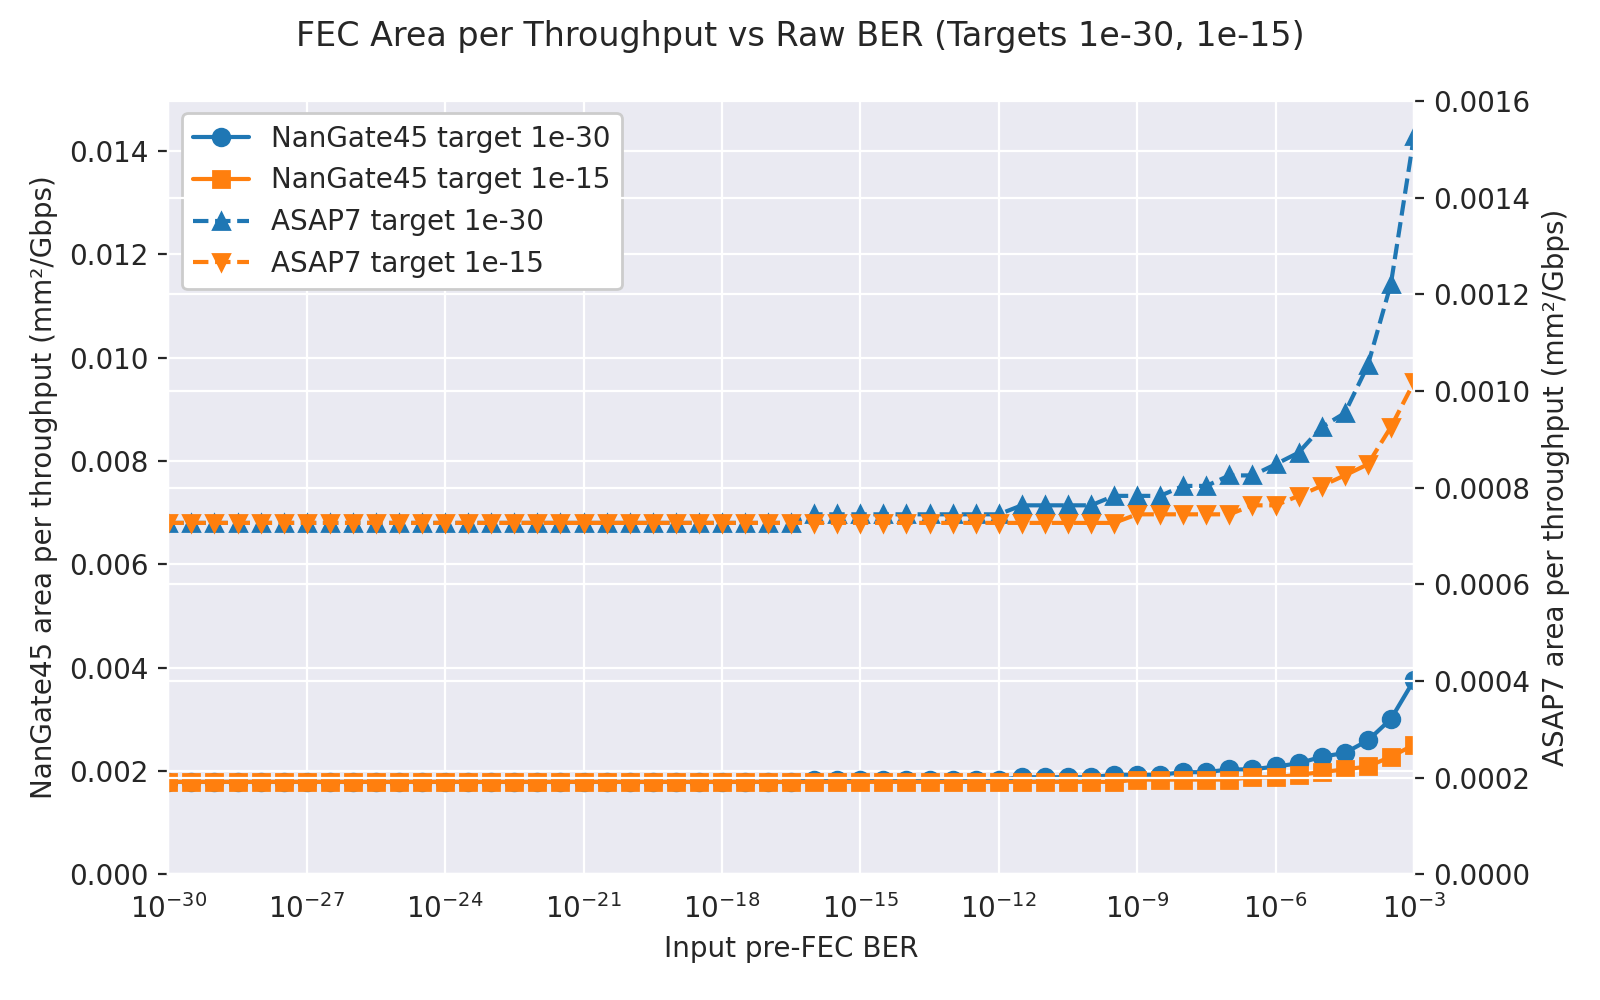

Data behind this chart, as committed beside it:
tech, target_post_BER, input_preFEC_BER, n, rate, clk_ns, area_total_um2, area_total_mm2, throughput_gbps, area_per_gbps
ASAP7, 1e-30, 1e-30, 86, 0.9767, 0.8, 3551, 0.003551, 4.884, 0.000727
ASAP7, 1e-30, 3.1622776601683794e-30, 86, 0.9767, 0.8, 3551, 0.003551, 4.884, 0.000727
ASAP7, 1e-30, 1e-29, 86, 0.9767, 0.8, 3551, 0.003551, 4.884, 0.000727
ASAP7, 1e-30, 3.162277660168379e-29, 86, 0.9767, 0.8, 3551, 0.003551, 4.884, 0.000727
ASAP7, 1e-30, 1e-28, 86, 0.9767, 0.8, 3551, 0.003551, 4.884, 0.000727
ASAP7, 1e-30, 3.1622776601683794e-28, 86, 0.9767, 0.8, 3551, 0.003551, 4.884, 0.000727
ASAP7, 1e-30, 1e-27, 86, 0.9767, 0.8, 3551, 0.003551, 4.884, 0.000727
ASAP7, 1e-30, 3.1622776601683794e-27, 86, 0.9767, 0.8, 3551, 0.003551, 4.884, 0.000727
ASAP7, 1e-30, 1e-26, 86, 0.9767, 0.8, 3551, 0.003551, 4.884, 0.000727
ASAP7, 1e-30, 3.162277660168379e-26, 86, 0.9767, 0.8, 3551, 0.003551, 4.884, 0.000727
ASAP7, 1e-30, 1e-25, 86, 0.9767, 0.8, 3551, 0.003551, 4.884, 0.000727
ASAP7, 1e-30, 3.1622776601683796e-25, 86, 0.9767, 0.8, 3551, 0.003551, 4.884, 0.000727
ASAP7, 1e-30, 1e-24, 86, 0.9767, 0.8, 3551, 0.003551, 4.884, 0.000727
ASAP7, 1e-30, 3.1622776601683795e-24, 86, 0.9767, 0.8, 3551, 0.003551, 4.884, 0.000727
ASAP7, 1e-30, 1e-23, 86, 0.9767, 0.8, 3551, 0.003551, 4.884, 0.000727
ASAP7, 1e-30, 3.1622776601683793e-23, 86, 0.9767, 0.8, 3551, 0.003551, 4.884, 0.000727
ASAP7, 1e-30, 1e-22, 86, 0.9767, 0.8, 3551, 0.003551, 4.884, 0.000727
ASAP7, 1e-30, 3.1622776601683793e-22, 86, 0.9767, 0.8, 3551, 0.003551, 4.884, 0.000727
ASAP7, 1e-30, 1e-21, 86, 0.9767, 0.8, 3551, 0.003551, 4.884, 0.000727
ASAP7, 1e-30, 3.1622776601683792e-21, 86, 0.9767, 0.8, 3551, 0.003551, 4.884, 0.000727
ASAP7, 1e-30, 1e-20, 86, 0.9767, 0.8, 3551, 0.003551, 4.884, 0.000727
ASAP7, 1e-30, 3.162277660168379e-20, 86, 0.9767, 0.8, 3551, 0.003551, 4.884, 0.000727
ASAP7, 1e-30, 1e-19, 86, 0.9767, 0.8, 3551, 0.003551, 4.884, 0.000727
ASAP7, 1e-30, 3.162277660168379e-19, 86, 0.9767, 0.8, 3551, 0.003551, 4.884, 0.000727
ASAP7, 1e-30, 1e-18, 86, 0.9767, 0.8, 3551, 0.003551, 4.884, 0.000727
ASAP7, 1e-30, 3.1622776601683795e-18, 86, 0.9767, 0.8, 3551, 0.003551, 4.884, 0.000727
ASAP7, 1e-30, 1e-17, 86, 0.9767, 0.8, 3551, 0.003551, 4.884, 0.000727
ASAP7, 1e-30, 3.1622776601683796e-17, 86, 0.9767, 0.8, 3551, 0.003551, 4.884, 0.000727
ASAP7, 1e-30, 1e-16, 86, 0.9535, 0.8, 3551, 0.003551, 4.767, 0.0007448
ASAP7, 1e-30, 3.1622776601683793e-16, 86, 0.9535, 0.8, 3551, 0.003551, 4.767, 0.0007448
ASAP7, 1e-30, 1e-15, 86, 0.9535, 0.8, 3551, 0.003551, 4.767, 0.0007448
ASAP7, 1e-30, 3.1622776601683794e-15, 86, 0.9535, 0.8, 3551, 0.003551, 4.767, 0.0007448
ASAP7, 1e-30, 1e-14, 86, 0.9535, 0.8, 3551, 0.003551, 4.767, 0.0007448
ASAP7, 1e-30, 3.1622776601683796e-14, 86, 0.9535, 0.8, 3551, 0.003551, 4.767, 0.0007448
ASAP7, 1e-30, 1e-13, 86, 0.9535, 0.8, 3551, 0.003551, 4.767, 0.0007448
ASAP7, 1e-30, 3.162277660168379e-13, 86, 0.9535, 0.8, 3551, 0.003551, 4.767, 0.0007448
ASAP7, 1e-30, 1e-12, 86, 0.9535, 0.8, 3551, 0.003551, 4.767, 0.0007448
ASAP7, 1e-30, 3.1622776601683794e-12, 86, 0.9302, 0.8, 3551, 0.003551, 4.651, 0.0007634
ASAP7, 1e-30, 1e-11, 86, 0.9302, 0.8, 3551, 0.003551, 4.651, 0.0007634
ASAP7, 1e-30, 3.1622776601683794e-11, 86, 0.9302, 0.8, 3551, 0.003551, 4.651, 0.0007634
ASAP7, 1e-30, 1e-10, 86, 0.9302, 0.8, 3551, 0.003551, 4.651, 0.0007634
ASAP7, 1e-30, 3.1622776601683795e-10, 86, 0.907, 0.8, 3551, 0.003551, 4.535, 0.0007829
ASAP7, 1e-30, 1e-09, 86, 0.907, 0.8, 3551, 0.003551, 4.535, 0.0007829
ASAP7, 1e-30, 3.1622776601683795e-09, 86, 0.907, 0.8, 3551, 0.003551, 4.535, 0.0007829
ASAP7, 1e-30, 1e-08, 86, 0.8837, 0.8, 3551, 0.003551, 4.419, 0.0008036
ASAP7, 1e-30, 3.162277660168379e-08, 86, 0.8837, 0.8, 3551, 0.003551, 4.419, 0.0008036
ASAP7, 1e-30, 1e-07, 86, 0.8605, 0.8, 3551, 0.003551, 4.302, 0.0008253
ASAP7, 1e-30, 3.162277660168379e-07, 86, 0.8605, 0.8, 3551, 0.003551, 4.302, 0.0008253
ASAP7, 1e-30, 1e-06, 86, 0.8372, 0.8, 3551, 0.003551, 4.186, 0.0008482
ASAP7, 1e-30, 3.162277660168379e-06, 86, 0.814, 0.8, 3551, 0.003551, 4.07, 0.0008724
ASAP7, 1e-30, 1e-05, 86, 0.7674, 0.8, 3551, 0.003551, 3.837, 0.0009253
ASAP7, 1e-30, 3.1622776601683795e-05, 86, 0.7442, 0.8, 3551, 0.003551, 3.721, 0.0009542
ASAP7, 1e-30, 0.0001, 86, 0.6744, 0.8, 3551, 0.003551, 3.372, 0.001053
ASAP7, 1e-30, 0.0003162, 86, 0.5814, 0.8, 3551, 0.003551, 2.907, 0.001221
ASAP7, 1e-30, 0.001, 86, 0.4651, 0.8, 3551, 0.003551, 2.326, 0.001527
ASAP7, 1e-15, 1e-30, 86, 0.9767, 0.8, 3551, 0.003551, 4.884, 0.000727
ASAP7, 1e-15, 3.1622776601683794e-30, 86, 0.9767, 0.8, 3551, 0.003551, 4.884, 0.000727
ASAP7, 1e-15, 1e-29, 86, 0.9767, 0.8, 3551, 0.003551, 4.884, 0.000727
ASAP7, 1e-15, 3.162277660168379e-29, 86, 0.9767, 0.8, 3551, 0.003551, 4.884, 0.000727
ASAP7, 1e-15, 1e-28, 86, 0.9767, 0.8, 3551, 0.003551, 4.884, 0.000727
... 160 more rows
